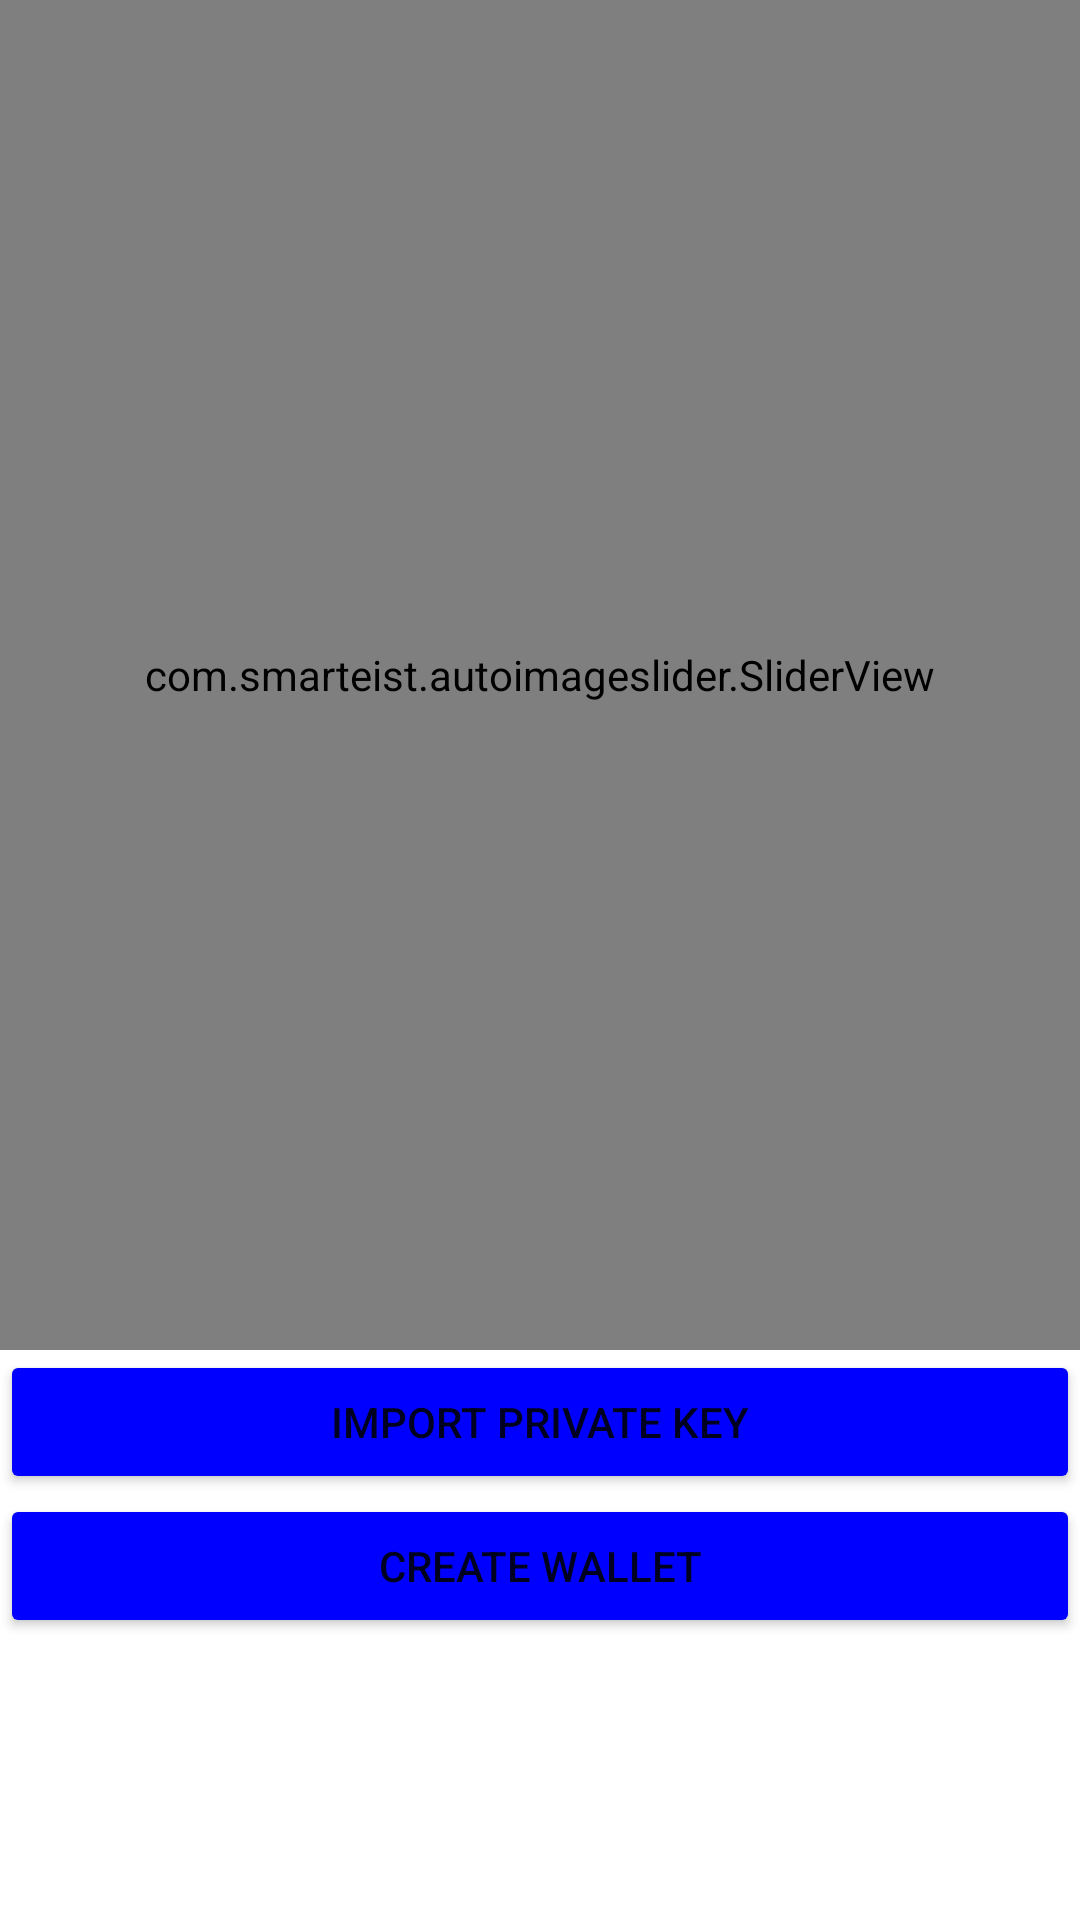

Layout XML and referenced resources for this Android screen:
<!-- AndroidManifest.xml: application theme Theme.EtherProject -->
<!-- res/layout/content_main.xml -->
<?xml version="1.0" encoding="utf-8"?>
<LinearLayout xmlns:android="http://schemas.android.com/apk/res/android"
    xmlns:app="http://schemas.android.com/apk/res-auto"
    android:layout_width="match_parent"
    android:layout_height="match_parent"
    android:orientation="vertical"
    app:layout_behavior="@string/appbar_scrolling_view_behavior">

    <com.smarteist.autoimageslider.SliderView
        android:id="@+id/slider"
        android:layout_width="match_parent"
        android:layout_height="450dp"
        android:layout_centerInParent="true"
        app:sliderAnimationDuration="600"
        app:sliderAutoCycleDirection="back_and_forth"
        app:sliderIndicatorAnimationDuration="600"
        app:sliderIndicatorEnabled="true"
        app:sliderIndicatorGravity="center_horizontal|bottom"
        app:sliderIndicatorMargin="15dp"
        app:sliderIndicatorOrientation="horizontal"
        app:sliderIndicatorPadding="3dp"
        app:sliderIndicatorRadius="2dp"
        app:sliderIndicatorSelectedColor="#0000FF"
        app:sliderIndicatorUnselectedColor="#000000"
        app:sliderScrollTimeInSec="1" />

    <Button
        android:id="@+id/btnimportkey"
        android:layout_width="match_parent"
        android:layout_height="wrap_content"
        android:onClick="btnimportkey"
        android:text="Import Private key"
        app:backgroundTint="#0000FF"
        app:strokeColor="#90ee90 " />

    <Button
        android:id="@+id/btncreate"
        android:layout_width="match_parent"
        android:layout_height="wrap_content"
        android:onClick="privatekeys"
        android:text="Create Wallet"
        app:backgroundTint="#0000FF" />



</LinearLayout>
<!-- resources referenced by this layout -->
<resources>
  <style name="Theme.EtherProject" parent="Theme.MaterialComponents.DayNight.DarkActionBar">
          
          <item name="colorPrimary">@color/purple_500</item>
          <item name="colorPrimaryVariant">@color/purple_700</item>
          <item name="colorOnPrimary">@color/white</item>
          
          <item name="colorSecondary">@color/teal_200</item>
          <item name="colorSecondaryVariant">@color/teal_700</item>
          <item name="colorOnSecondary">@color/black</item>
          
          <item name="android:statusBarColor" tools:targetApi="l">?attr/colorPrimaryVariant</item>
          
      </style>
  <!-- not gathered from this repository: default colours our renderer supplied (Android Studio template values) -->
  <color name="purple_500">#FF6200EE</color>
  <color name="purple_700">#FF3700B3</color>
  <color name="teal_200">#FF03DAC5</color>
  <color name="teal_700">#FF018786</color>
  <color name="black">#FF000000</color>
  <color name="white">#FFFFFFFF</color>
</resources>
